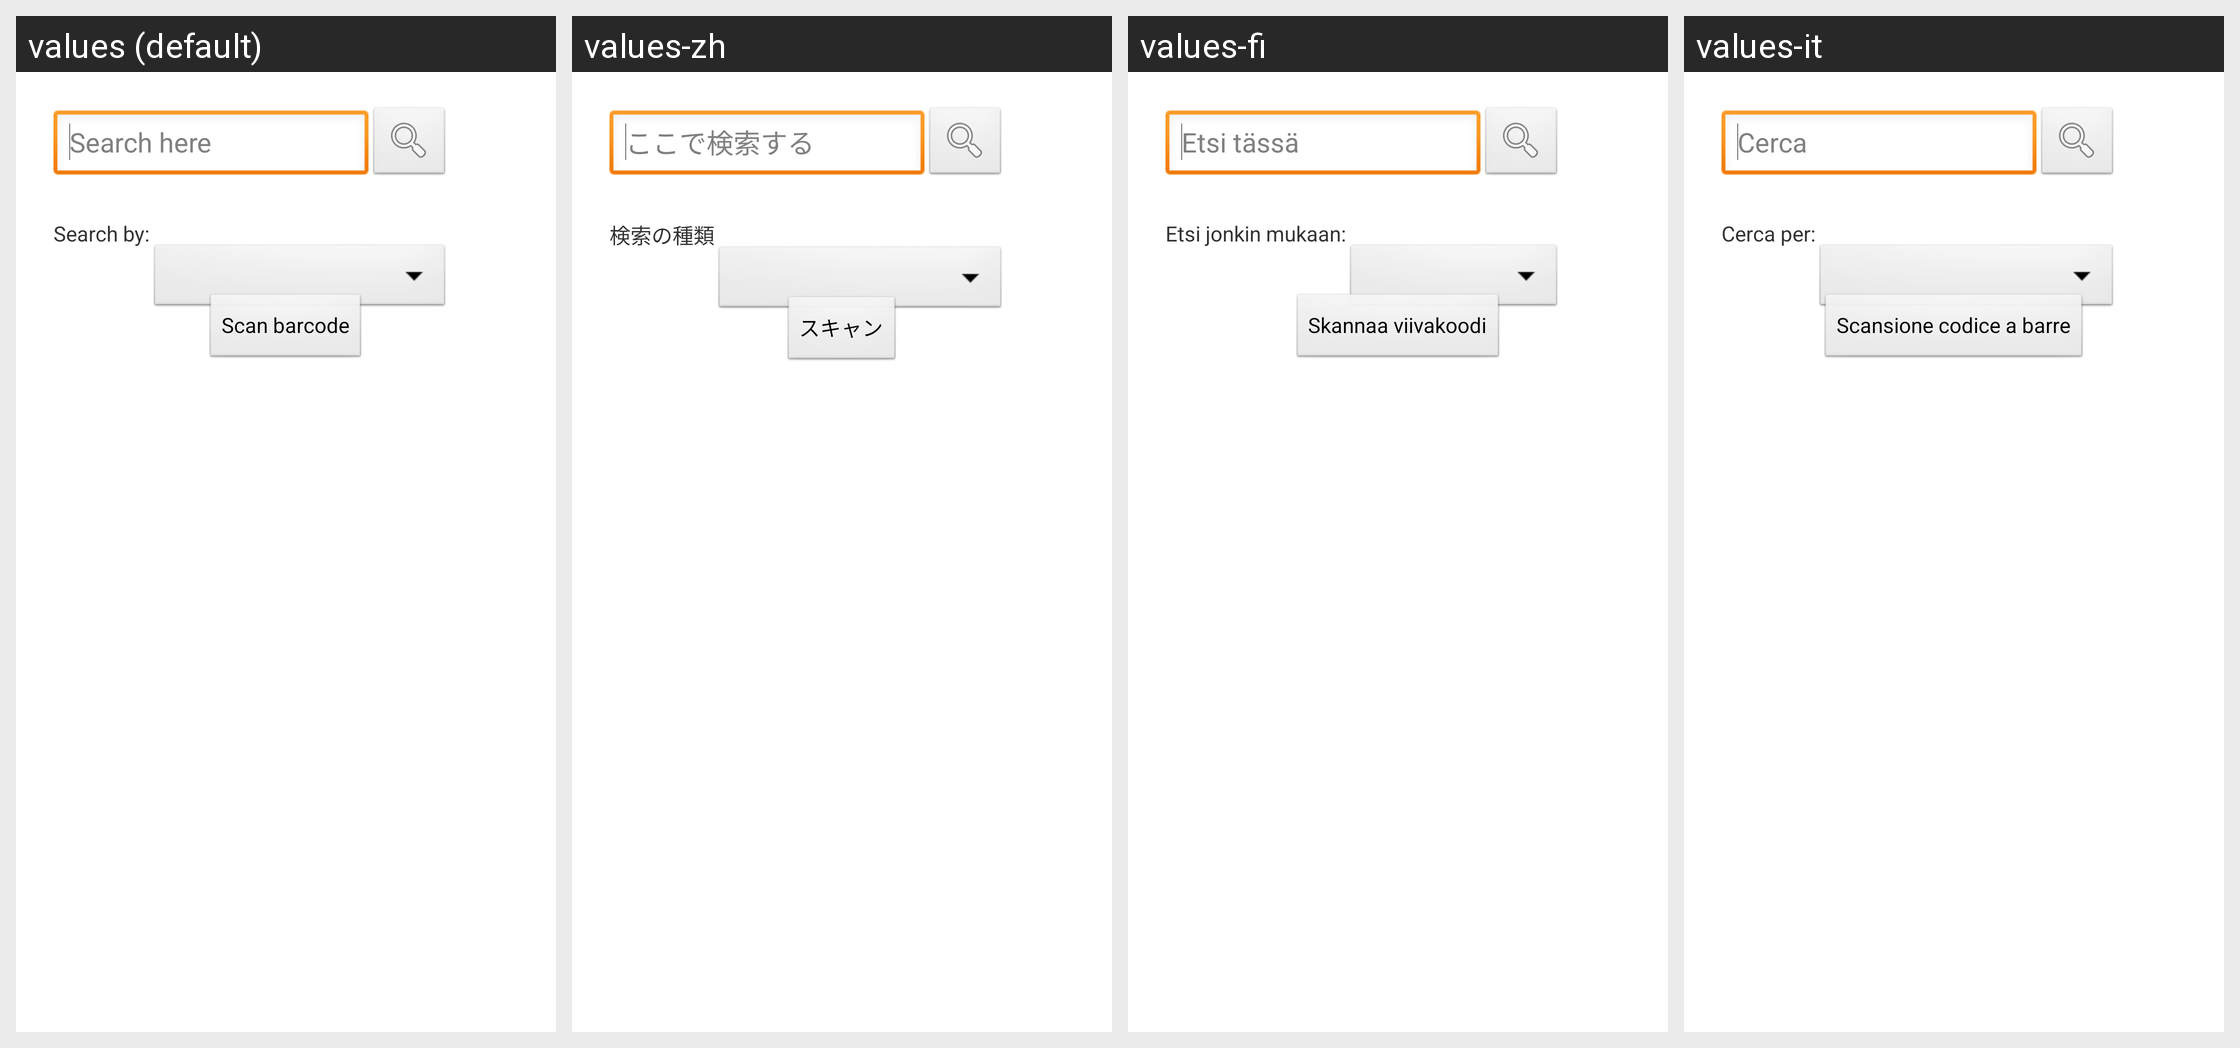

Strings drawn on this Android screen and how each of the app's shown locales translates them:
Android screen res/layout/activity_search_book.xml rendered under 4 locales, left to right: values (default), values-zh, values-fi, values-it. Device: Nexus 5 (rendered at 1080×1920; each locale shown at half size, 540×960, under a caption strip naming it); theme AppTheme.
Other locales in the repository, not shown: values-ca, values-de, values-el, values-es, values-eu, values-fr, values-gl, values-hi, values-hu.
Strings drawn on this screen, with the default value and each locale's value (text and hints the layout hard-codes, and strings that could not be matched under every locale, appear in the picture but are not listed):

searchbook_searchbox_hint
  values: Search here
  values-zh: ここで検索する
  values-fi: Etsi tässä
  values-it: Cerca

searchbook_searchby
  values: Search by:
  values-zh: 検索の種類
  values-fi: Etsi jonkin mukaan:
  values-it: Cerca per:

searchbook_scanbutton
  values: Scan barcode
  values-zh: スキャン
  values-fi: Skannaa viivakoodi
  values-it: Scansione codice a barre
